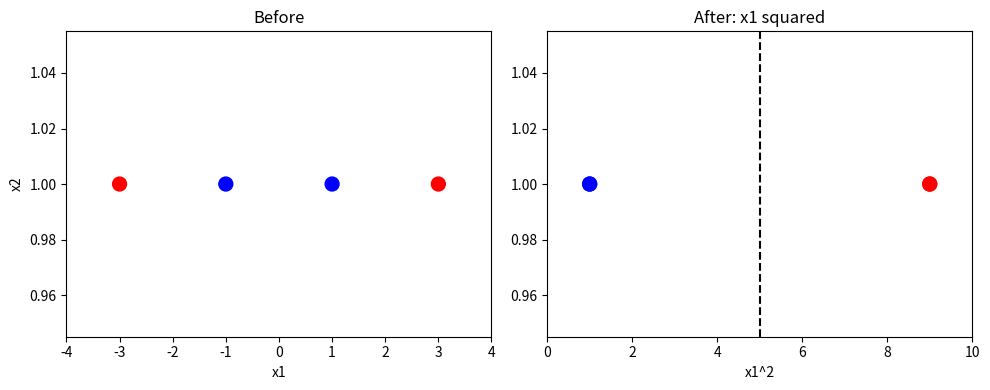

The matplotlib source for this figure:
import matplotlib.pyplot as plt

x1 = [-1, 1, -3, 3]
x2 = [1, 1, 1, 1]
colors = ['blue', 'blue', 'red', 'red']

x1_squared = [x ** 2 for x in x1]
print('변환 전 x1:', x1)
print('변환 후 x1_squared:', x1_squared)

x1_squared = [x ** 2 for x in x1]
plt.figure(figsize=(10, 4))

plt.subplot(1, 2, 1)
plt.scatter(x1, x2, c=colors, s=100)
plt.title('Before')
plt.xlabel('x1')
plt.ylabel('x2')
plt.xlim(-4, 4)

plt.subplot(1, 2, 2)
plt.scatter(x1_squared, x2, c=colors, s=100)
plt.axvline(x=5, color='black', linestyle='--')
plt.title('After: x1 squared')
plt.xlabel('x1^2')
plt.xlim(0, 10)

plt.tight_layout()
plt.show()
